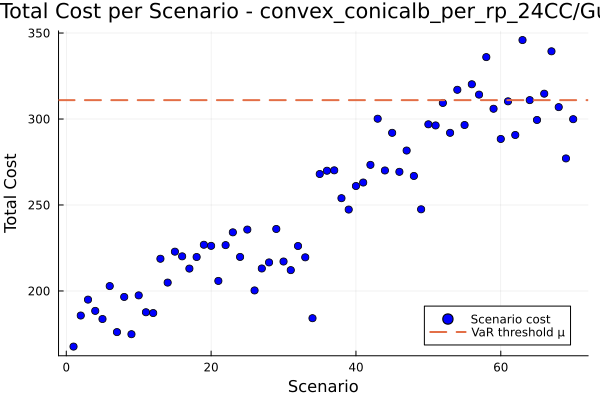

Values plotted in this chart, from the file beside it:
id, scenario, probability, solution, total_cost
1, 1, 0.01429, , 167.7
2, 2, 0.01429, , 185.7
3, 3, 0.01429, , 195
4, 4, 0.01429, , 188.4
5, 5, 0.01429, , 183.7
6, 6, 0.01429, , 202.9
7, 7, 0.01429, , 176.1
8, 8, 0.01429, , 196.5
9, 9, 0.01429, , 174.9
10, 10, 0.01429, , 197.5
11, 11, 0.01429, , 187.6
12, 12, 0.01429, , 187.2
13, 13, 0.01429, , 218.7
14, 14, 0.01429, , 204.9
15, 15, 0.01429, , 222.9
16, 16, 0.01429, , 220.1
17, 17, 0.01429, , 213
18, 18, 0.01429, , 219.8
19, 19, 0.01429, , 226.9
20, 20, 0.01429, , 226.2
21, 21, 0.01429, , 205.9
22, 22, 0.01429, , 226.7
23, 23, 0.01429, , 234.1
24, 24, 0.01429, , 219.8
25, 25, 0.01429, , 235.7
26, 26, 0.01429, , 200.3
27, 27, 0.01429, , 213.1
28, 28, 0.01429, , 216.6
29, 29, 0.01429, , 236.1
30, 30, 0.01429, , 217.1
31, 31, 0.01429, , 212.1
32, 32, 0.01429, , 226.2
33, 33, 0.01429, , 219.6
34, 34, 0.01429, , 184.2
35, 35, 0.01429, , 268
36, 36, 0.01429, , 269.9
37, 37, 0.01429, , 270.2
38, 38, 0.01429, , 254
39, 39, 0.01429, , 247.3
40, 40, 0.01429, , 261
41, 41, 0.01429, , 263.1
42, 42, 0.01429, , 273.3
43, 43, 0.01429, , 300.2
44, 44, 0.01429, , 270.1
45, 45, 0.01429, , 292
46, 46, 0.01429, , 269.3
47, 47, 0.01429, , 281.7
48, 48, 0.01429, , 266.9
49, 49, 0.01429, , 247.5
50, 50, 0.01429, , 296.9
51, 51, 0.01429, , 296.3
52, 52, 0.01429, , 309.3
53, 53, 0.01429, , 292
54, 54, 0.01429, , 317
55, 55, 0.01429, , 296.5
56, 56, 0.01429, , 320.2
57, 57, 0.01429, , 314.2
58, 58, 0.01429, , 336
59, 59, 0.01429, , 306
60, 60, 0.01429, , 288.4
... 10 more rows
